Dataset: PBC_balanced_notebook (GitHub, AslihanINAN/PBCNet-SE-MBConv). Classes: basophil, eosinophil, erythroblast, lymphocyte, monocyte, neutrophil, platelet.

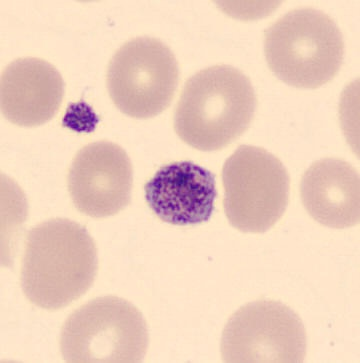
Label: platelet

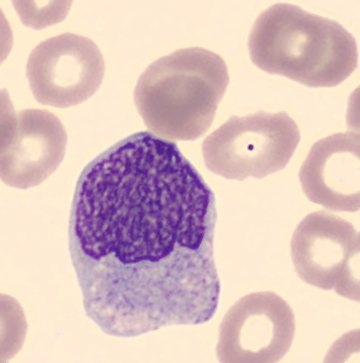
Label: monocyte

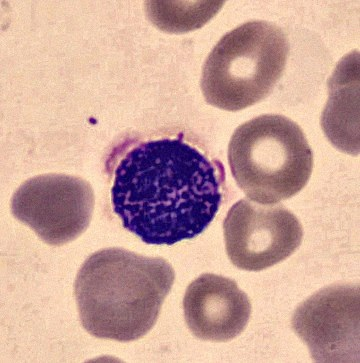
Label: basophil

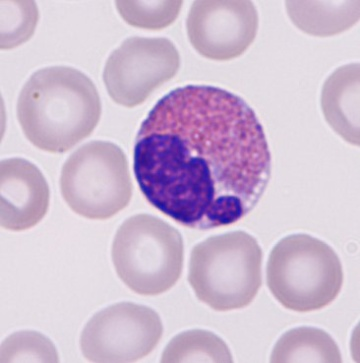
Label: eosinophil

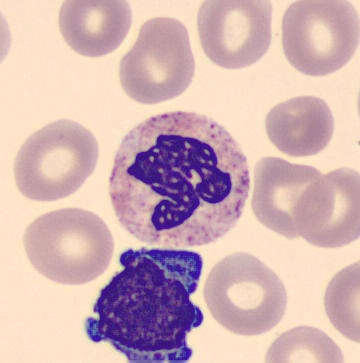
Label: neutrophil

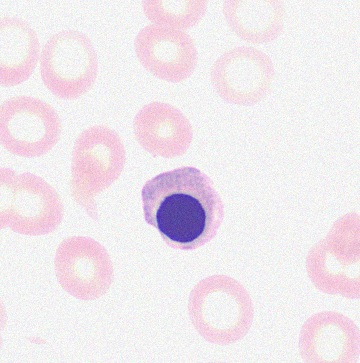
Label: erythroblast
